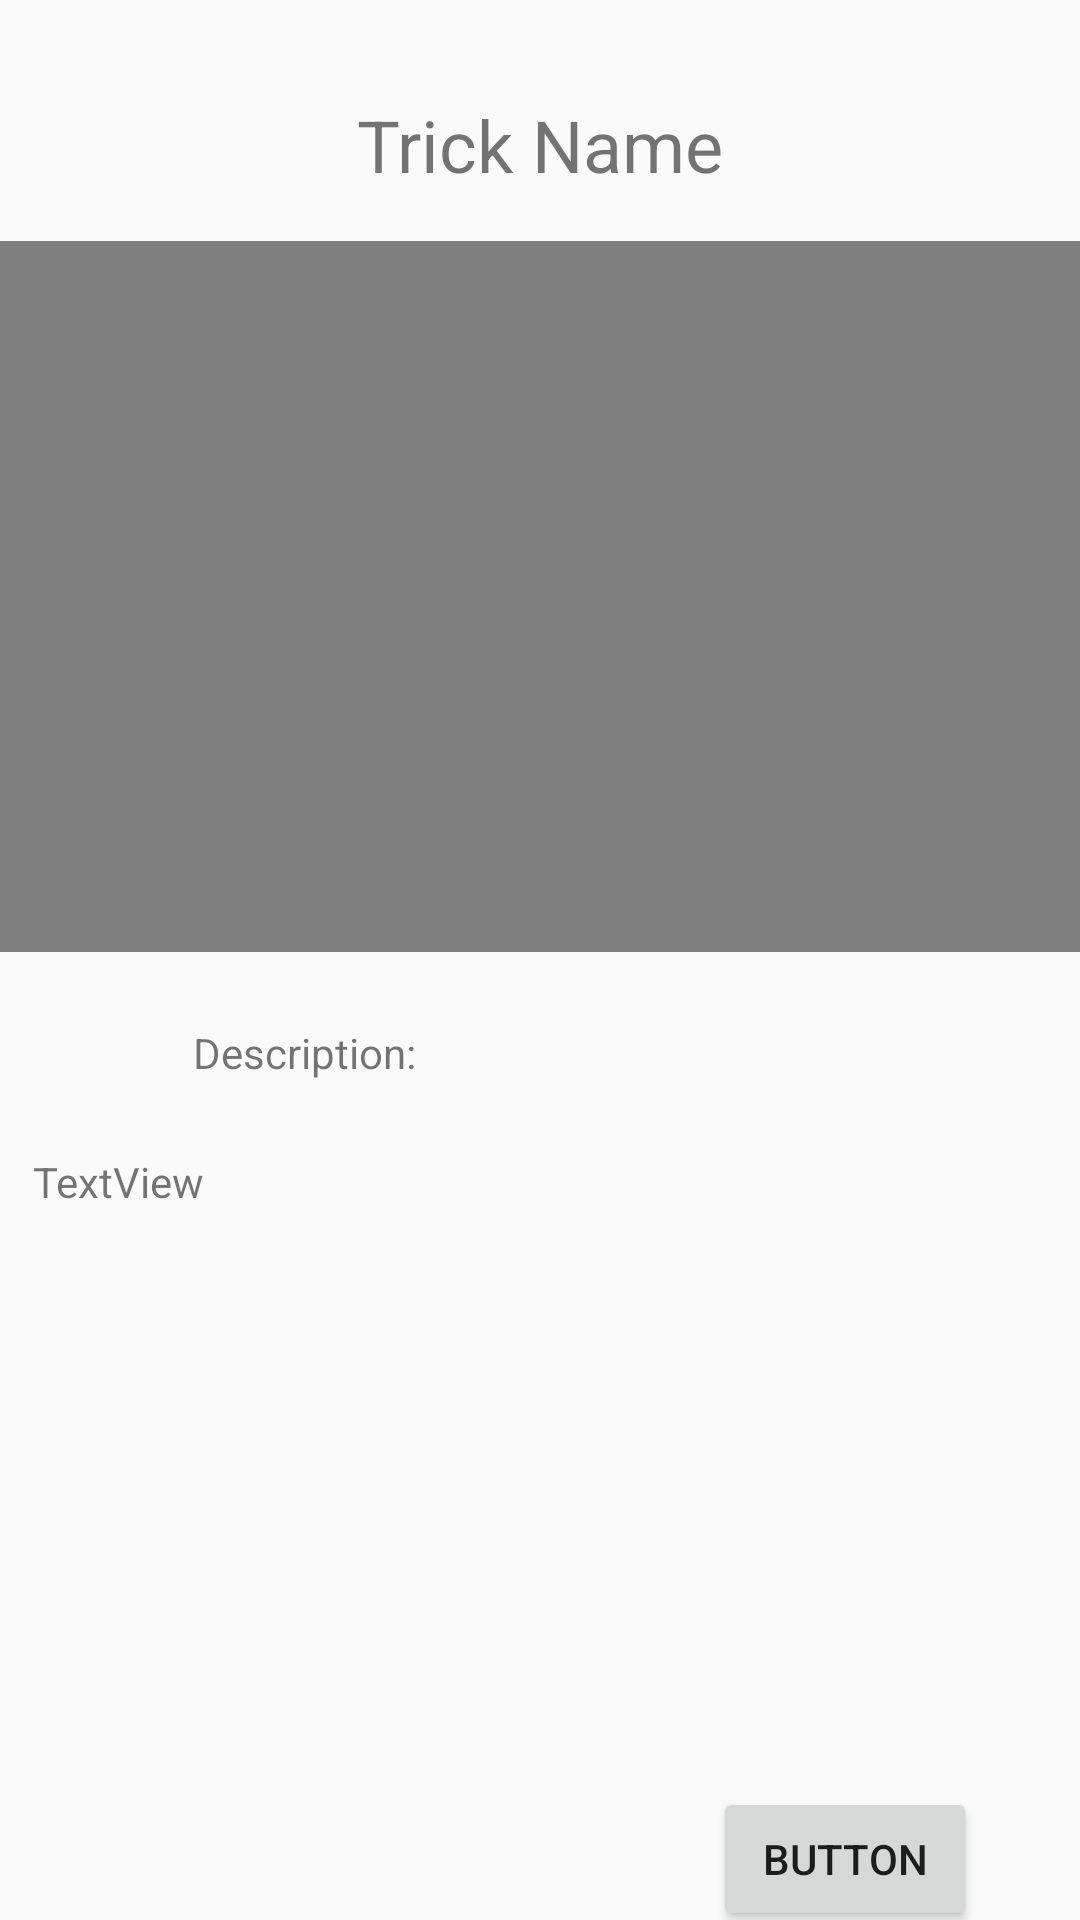

Layout XML and referenced resources for this Android screen:
<!-- AndroidManifest.xml: application theme Theme.Ride -->
<!-- res/layout/fragment_trick_tutorial.xml -->
<?xml version="1.0" encoding="utf-8"?>

<layout
    xmlns:android="http://schemas.android.com/apk/res/android"
    xmlns:app="http://schemas.android.com/apk/res-auto"
    xmlns:tools="http://schemas.android.com/tools">

    <data>
    </data>

    <androidx.constraintlayout.widget.ConstraintLayout
        android:id="@+id/frameLayout7"
        android:layout_width="match_parent"
        android:layout_height="match_parent"
        tools:context=".fragments.TrickTutorialFragment">

        <TextView
            android:id="@+id/tutorial_trick_name_text"
            android:layout_width="wrap_content"
            android:layout_height="wrap_content"
            android:layout_marginTop="32dp"
            android:text="Trick Name"
            android:textSize="24sp"
            app:layout_constraintEnd_toEndOf="parent"
            app:layout_constraintStart_toStartOf="parent"
            app:layout_constraintTop_toTopOf="parent" />

        <Button
            android:id="@+id/progress_btn"
            android:layout_width="wrap_content"
            android:layout_height="wrap_content"
            android:text="Button"
            app:layout_constraintBottom_toBottomOf="parent"
            app:layout_constraintEnd_toEndOf="parent"
            app:layout_constraintStart_toStartOf="@+id/guideline4"
            app:layout_constraintTop_toBottomOf="@+id/tutorial_description_text" />

        <FrameLayout
            android:layout_width="match_parent"
            android:layout_height="wrap_content"
            android:id="@+id/frameLayout"
            app:layout_constraintEnd_toEndOf="parent"
            app:layout_constraintStart_toStartOf="parent"
            app:layout_constraintTop_toBottomOf="@+id/tutorial_trick_name_text">

            <VideoView
                android:id="@+id/tutorial_video"
                android:layout_width="match_parent"
                android:layout_height="237dp"
                android:layout_marginTop="16dp" />
        </FrameLayout>

        <TextView
            android:id="@+id/textView9"
            android:layout_width="wrap_content"
            android:layout_height="wrap_content"
            android:layout_marginTop="24dp"
            android:text="Description:"
            app:layout_constraintEnd_toStartOf="@+id/guideline4"
            app:layout_constraintStart_toStartOf="parent"
            app:layout_constraintTop_toBottomOf="@+id/frameLayout" />

        <TextView
            android:id="@+id/tutorial_description_text"
            android:layout_width="338dp"
            android:layout_height="215dp"
            android:layout_marginTop="24dp"
            android:text="TextView"
            app:layout_constraintEnd_toEndOf="parent"
            app:layout_constraintStart_toStartOf="parent"
            app:layout_constraintTop_toBottomOf="@+id/textView9" />

        <androidx.constraintlayout.widget.Guideline
            android:id="@+id/guideline4"
            android:layout_width="wrap_content"
            android:layout_height="wrap_content"
            android:orientation="vertical"
            app:layout_constraintGuide_begin="203dp" />
    </androidx.constraintlayout.widget.ConstraintLayout>
</layout>
<!-- resources referenced by this layout -->
<resources>
  <style name="Theme.Ride" parent="Theme.AppCompat.Light.NoActionBar">
          
          <item name="colorPrimary">@color/green</item>
          <item name="colorPrimaryVariant">@color/green</item>
          <item name="colorOnPrimary">@color/black</item>
          
          <item name="colorSecondary">@color/teal_200</item>
          <item name="colorSecondaryVariant">@color/teal_700</item>
          <item name="colorOnSecondary">@color/black</item>
          
          <item name="android:statusBarColor" tools:targetApi="l">?attr/colorPrimaryVariant</item>
          
      </style>
  <color name="green">#00A86B</color>
  <color name="black">#FF000000</color>
  <color name="teal_200">#FF03DAC5</color>
  <color name="teal_700">#FF018786</color>
</resources>
